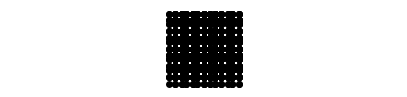

Reproduce this figure in Python.
import matplotlib.pyplot as plt
from math import ceil,floor,sin,cos,atan,sqrt


plt.figure(dpi=1200,figsize=(5,1))
# Constructs the matplotlib figure as a high definition, square plot
plt.axis('off') # Disables axis plots on image
plt.axis('equal')


tau = (1 + sqrt(5))/2 # Golden ratio


gradient = (1/tau) # gradient of shaded region in green
theta = atan(gradient) # Angle formed between shaded region and x-axis (in radians)
thickness = ( cos(theta) + sin(theta) )*tau
# Distance between upper limit and lower limit of region
verticalHeight = thickness * sqrt(gradient**2 + 1)
# Distance between two parallel lines inverse
regionWidth = 5 # How many x values are considered


def maxAccepted(x):
    return gradient*x + verticalHeight/2


def minAccepted(x):
    return gradient*x - verticalHeight/2


def isWithinRegion(x,y,z):
    if z > minAccepted(x) and z < maxAccepted(x):
        if z > minAccepted(y) and z < maxAccepted(y):
            return True
        
        
zMax = ceil(maxAccepted(regionWidth))
zMin = floor(minAccepted(0))


x_accepted, y_accepted, z_accepted = [ ], [ ], [ ]
for x in range(regionWidth):
    for y in range(regionWidth):
        for z in range(zMin,zMax):
            if isWithinRegion(x,y,z):
                x_accepted = x_accepted + [x]
                y_accepted = y_accepted + [y]
                z_accepted = z_accepted + [z]
                    

for i in range(len(x_accepted)):
    for j in range(len(y_accepted)):
        x_final = (x_accepted[i]+z_accepted[i]*gradient)/(1+gradient**2)
        y_final = (y_accepted[j]+z_accepted[j]*gradient)/(1+gradient**2)
        plt.plot(x_final, y_final, 'ko', markersize=4 )

